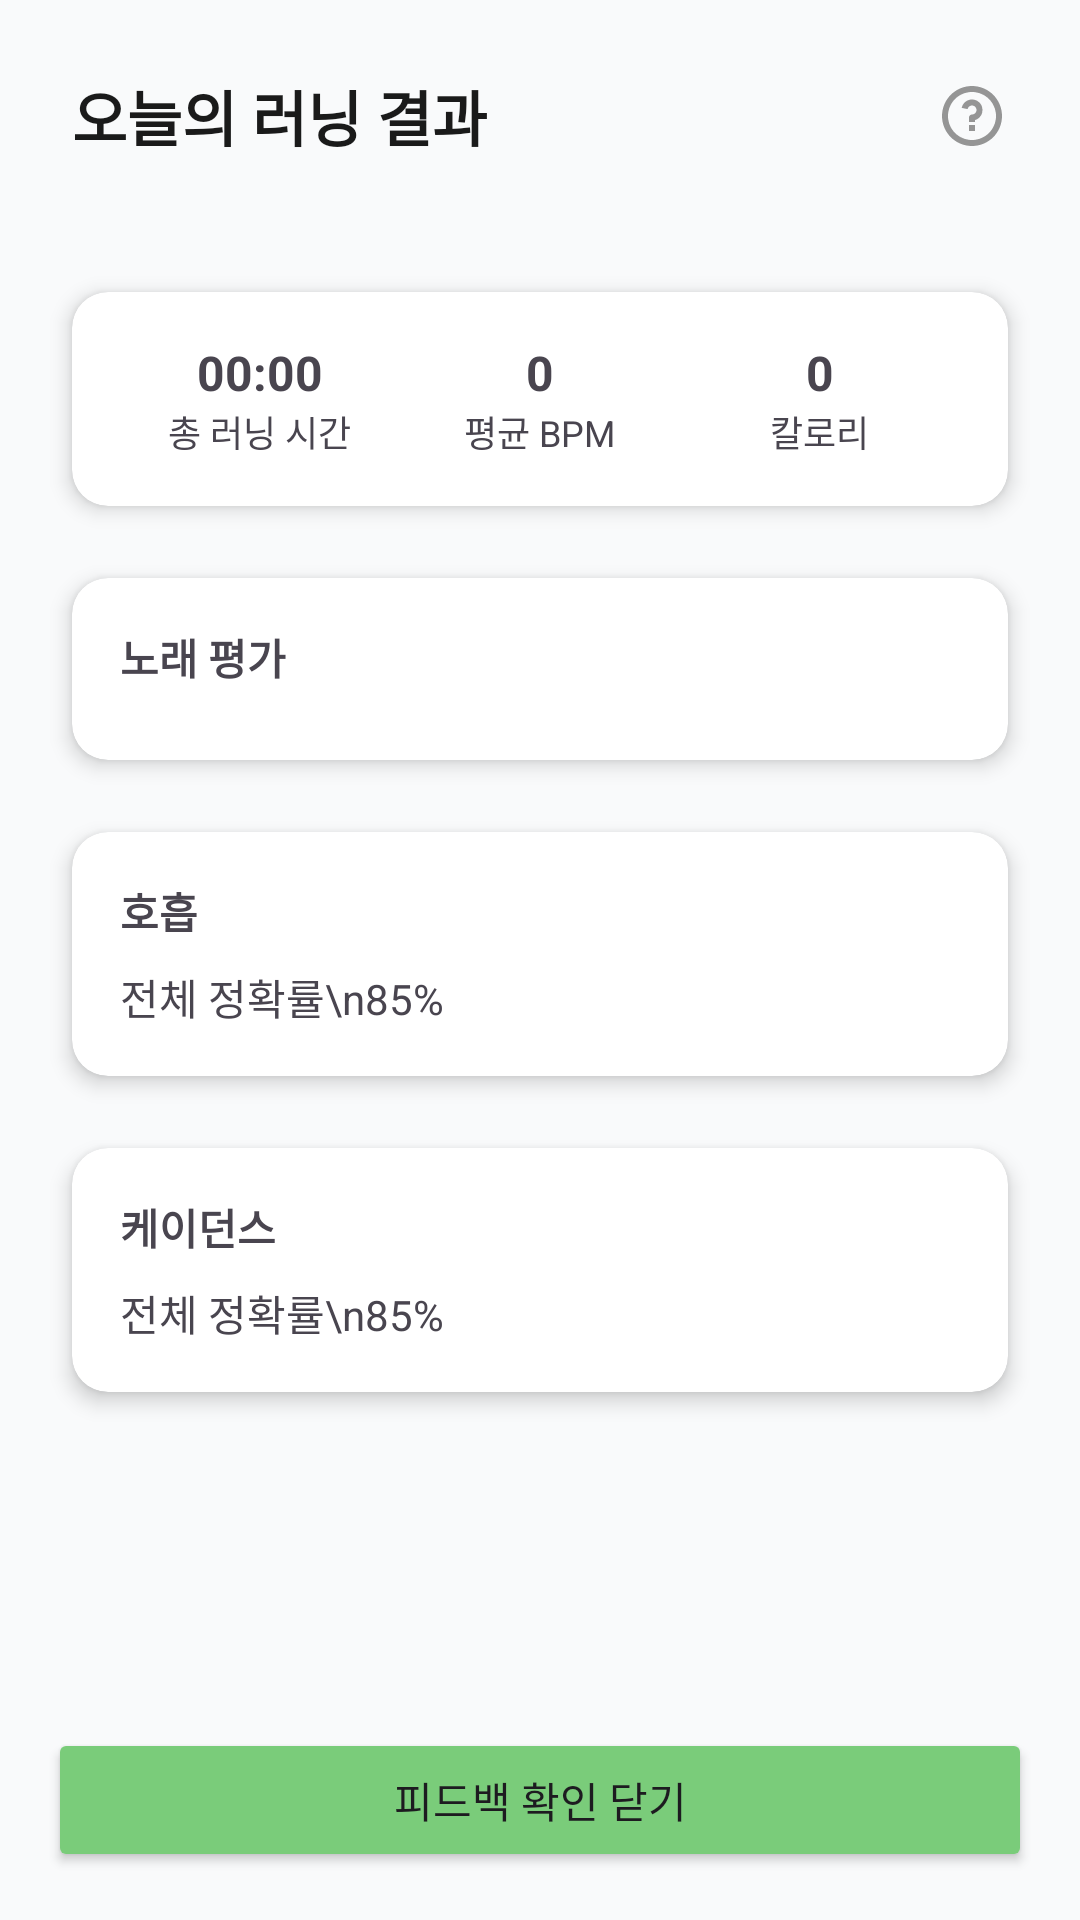

Produce the Android XML layout that renders to this screen, including the resource entries it uses.
<!-- AndroidManifest.xml: application theme Theme.DemoApp2 -->
<!-- res/layout/activity_result.xml -->
<?xml version="1.0" encoding="utf-8"?>

<androidx.constraintlayout.widget.ConstraintLayout xmlns:android="http://schemas.android.com/apk/res/android"
    xmlns:app="http://schemas.android.com/apk/res-auto"
    android:id="@+id/result"
    android:layout_width="match_parent"
    android:layout_height="match_parent"
    android:background="#F9FAFB">

    
    <LinearLayout
        android:id="@+id/header"
        android:layout_width="0dp"
        android:layout_height="wrap_content"
        android:gravity="center_vertical"
        android:orientation="horizontal"
        android:paddingStart="24dp"
        android:paddingTop="24dp"
        android:paddingEnd="24dp"
        app:layout_constraintEnd_toEndOf="parent"
        app:layout_constraintStart_toStartOf="parent"
        app:layout_constraintTop_toTopOf="parent">

        
        <TextView
            android:id="@+id/tv_title"
            android:layout_width="0dp"
            android:layout_height="wrap_content"
            android:layout_weight="1"
            android:text="오늘의 러닝 결과"
            android:textColor="#1A1A1A"
            android:textSize="20sp"
            android:textStyle="bold" />

        
        <ImageView
            android:id="@+id/iv_help"
            android:layout_width="24dp"
            android:layout_height="24dp"
            android:src="@drawable/ri_question_line" />
    </LinearLayout>

    

    
    <ScrollView
        android:id="@+id/scrollArea"
        android:layout_width="0dp"
        android:layout_height="0dp"
        android:layout_marginTop="20dp"
        android:clipToPadding="false"
        app:layout_constraintBottom_toTopOf="@id/resultConfirmButton"
        app:layout_constraintEnd_toEndOf="parent"
        app:layout_constraintHorizontal_bias="0.0"
        app:layout_constraintStart_toStartOf="parent"
        app:layout_constraintTop_toBottomOf="@+id/header"
        app:layout_constraintVertical_bias="1.0">

        <LinearLayout
            android:layout_width="match_parent"
            android:layout_height="wrap_content"
            android:orientation="vertical"
            >


            
            <androidx.cardview.widget.CardView
                android:layout_width="match_parent"
                android:layout_height="wrap_content"
                android:layout_marginTop="24dp"
                android:layout_marginStart="24dp"
                android:layout_marginEnd="24dp"
                app:cardCornerRadius="12dp"
                app:cardElevation="4dp">

                <LinearLayout
                    android:layout_width="match_parent"
                    android:layout_height="wrap_content"
                    android:gravity="center"
                    android:orientation="horizontal"
                    android:padding="16dp">

                    
                    <LinearLayout
                        android:layout_width="0dp"
                        android:layout_height="wrap_content"
                        android:layout_weight="1"
                        android:gravity="center"
                        android:orientation="vertical">

                        <TextView
                            android:id="@+id/ResultTimeText"
                            android:layout_width="wrap_content"
                            android:layout_height="wrap_content"
                            android:text="00:00"
                            android:textSize="16sp"
                            android:textStyle="bold" />

                        <TextView
                            android:layout_width="wrap_content"
                            android:layout_height="wrap_content"
                            android:text="총 러닝 시간"
                            android:textSize="12sp" />
                    </LinearLayout>

                    
                    <LinearLayout
                        android:layout_width="0dp"
                        android:layout_height="wrap_content"
                        android:layout_weight="1"
                        android:gravity="center"
                        android:orientation="vertical">

                        <TextView
                            android:id="@+id/ResultBPMText"
                            android:layout_width="wrap_content"
                            android:layout_height="wrap_content"
                            android:text="0"
                            android:textSize="16sp"
                            android:textStyle="bold" />

                        <TextView
                            android:layout_width="wrap_content"
                            android:layout_height="wrap_content"
                            android:text="평균 BPM"
                            android:textSize="12sp" />
                    </LinearLayout>

                    
                    <LinearLayout
                        android:layout_width="0dp"
                        android:layout_height="wrap_content"
                        android:layout_weight="1"
                        android:gravity="center"
                        android:orientation="vertical">

                        <TextView
                            android:id="@+id/ResultCalorieText"
                            android:layout_width="wrap_content"
                            android:layout_height="wrap_content"
                            android:text="0"
                            android:textSize="16sp"
                            android:textStyle="bold" />

                        <TextView
                            android:layout_width="wrap_content"
                            android:layout_height="wrap_content"
                            android:text="칼로리"
                            android:textSize="12sp" />
                    </LinearLayout>
                </LinearLayout>
            </androidx.cardview.widget.CardView>

            
            <androidx.cardview.widget.CardView
                android:layout_width="match_parent"
                android:layout_height="wrap_content"
                android:layout_marginTop="24dp"
                android:layout_marginStart="24dp"
                android:layout_marginEnd="24dp"
                app:cardCornerRadius="12dp"
                app:cardElevation="4dp">

                <LinearLayout
                    android:layout_width="match_parent"
                    android:layout_height="wrap_content"
                    android:orientation="vertical"
                    android:padding="16dp">

                    <TextView
                        android:layout_width="wrap_content"
                        android:layout_height="wrap_content"
                        android:layout_marginBottom="8dp"
                        android:text="노래 평가"
                        android:textSize="14sp"
                        android:textStyle="bold" />

                    
                    <HorizontalScrollView
                        android:layout_width="match_parent"
                        android:layout_height="wrap_content"
                        android:scrollbars="none">

                        <LinearLayout
                            android:id="@+id/songLinearLayout"
                            android:layout_width="match_parent"
                            android:layout_height="wrap_content"
                            android:gravity="center"
                            android:orientation="horizontal">


                        </LinearLayout>
                    </HorizontalScrollView>
                </LinearLayout>
            </androidx.cardview.widget.CardView>

            
            <androidx.cardview.widget.CardView
                android:layout_width="match_parent"
                android:layout_height="wrap_content"
                android:layout_marginTop="24dp"
                android:layout_marginStart="24dp"
                android:layout_marginEnd="24dp"
                app:cardCornerRadius="12dp"
                app:cardElevation="4dp">

                <LinearLayout
                    android:layout_width="match_parent"
                    android:layout_height="wrap_content"
                    android:orientation="vertical"
                    android:padding="16dp">

                    <TextView
                        android:layout_width="wrap_content"
                        android:layout_height="wrap_content"
                        android:layout_marginBottom="8dp"
                        android:text="호흡"
                        android:textStyle="bold" />

                    
                    
                    
                    

                    <TextView
                        android:layout_width="wrap_content"
                        android:layout_height="wrap_content"
                        android:gravity="center"
                        android:text="전체 정확률\n85%" />
                </LinearLayout>
            </androidx.cardview.widget.CardView>

            
            <androidx.cardview.widget.CardView
                android:layout_width="match_parent"
                android:layout_height="wrap_content"
                android:layout_marginTop="24dp"
                android:layout_marginStart="24dp"
                android:layout_marginEnd="24dp"
                android:layout_marginBottom="30dp"
                app:cardCornerRadius="12dp"
                app:cardElevation="4dp">

                <LinearLayout
                    android:layout_width="match_parent"
                    android:layout_height="wrap_content"
                    android:orientation="vertical"
                    android:padding="16dp">

                    <TextView
                        android:layout_width="wrap_content"
                        android:layout_height="wrap_content"
                        android:layout_marginBottom="8dp"
                        android:text="케이던스"
                        android:textStyle="bold" />

                    
                    
                    
                    

                    <TextView
                        android:layout_width="wrap_content"
                        android:layout_height="wrap_content"
                        android:gravity="center"
                        android:text="전체 정확률\n85%" />
                </LinearLayout>
            </androidx.cardview.widget.CardView>

        </LinearLayout>

    </ScrollView>

    <Button
        android:id="@+id/resultConfirmButton"
        android:layout_width="0dp"
        android:layout_height="wrap_content"
        android:layout_margin="16dp"
        android:backgroundTint="#7ACC7A"
        android:text="피드백 확인 닫기"
        app:layout_constraintBottom_toBottomOf="parent"
        app:layout_constraintEnd_toEndOf="parent"
        app:layout_constraintStart_toStartOf="parent" />
</androidx.constraintlayout.widget.ConstraintLayout>
<!-- resources referenced by this layout -->
<resources>
  <!-- drawable ri_question_line (drawable) -->
  <vector xmlns:android="http://schemas.android.com/apk/res/android"
      android:width="24dp"
      android:height="24dp"
      android:viewportWidth="24"
      android:viewportHeight="24">
    <path
        android:pathData="M12,22C6.477,22 2,17.523 2,12C2,6.477 6.477,2 12,2C17.523,2 22,6.477 22,12C22,17.523 17.523,22 12,22ZM12,20C14.122,20 16.157,19.157 17.657,17.657C19.157,16.157 20,14.122 20,12C20,9.878 19.157,7.843 17.657,6.343C16.157,4.843 14.122,4 12,4C9.878,4 7.843,4.843 6.343,6.343C4.843,7.843 4,9.878 4,12C4,14.122 4.843,16.157 6.343,17.657C7.843,19.157 9.878,20 12,20ZM11,15H13V17H11V15ZM13,13.355V14H11V12.5C11,12.235 11.105,11.98 11.293,11.793C11.48,11.605 11.735,11.5 12,11.5C12.284,11.5 12.562,11.419 12.802,11.267C13.042,11.115 13.234,10.898 13.356,10.642C13.477,10.385 13.523,10.099 13.489,9.817C13.454,9.535 13.34,9.269 13.16,9.049C12.98,8.829 12.741,8.665 12.471,8.576C12.201,8.487 11.912,8.476 11.636,8.545C11.361,8.614 11.11,8.759 10.914,8.965C10.718,9.17 10.585,9.427 10.529,9.706L8.567,9.313C8.689,8.705 8.97,8.14 9.381,7.677C9.792,7.213 10.319,6.867 10.909,6.673C11.498,6.48 12.127,6.447 12.734,6.577C13.34,6.707 13.901,6.995 14.359,7.413C14.817,7.831 15.156,8.362 15.341,8.954C15.526,9.546 15.551,10.176 15.413,10.78C15.275,11.385 14.979,11.941 14.554,12.394C14.131,12.846 13.594,13.178 13,13.355Z"
        android:fillColor="#959595"/>
  </vector>
  <style name="Theme.DemoApp2" parent="Base.Theme.DemoApp2" />
  <style name="Base.Theme.DemoApp2" parent="Theme.Material3.DayNight.NoActionBar">
          
          
  
      </style>
</resources>
